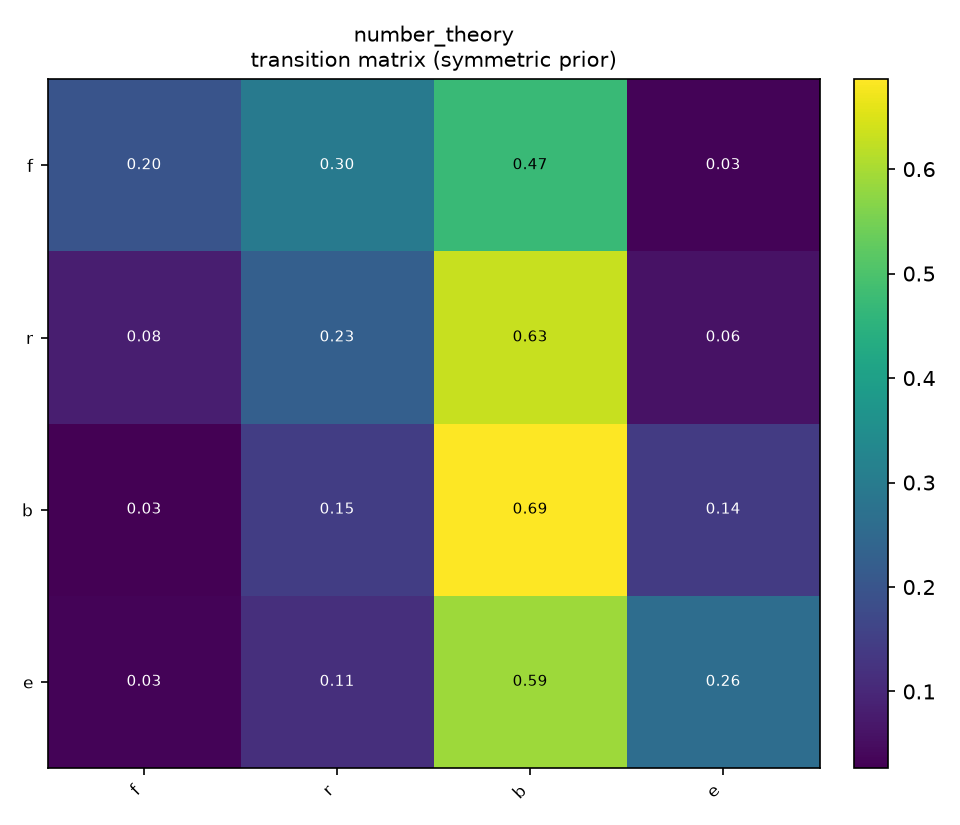

Source data for this figure (header and first rows):
, f, r, b, e
f, 0.1973, 0.295, 0.4734, 0.03431
r, 0.0824, 0.2272, 0.6305, 0.05992
b, 0.02667, 0.1457, 0.686, 0.1416
e, 0.03279, 0.1148, 0.5902, 0.2623
